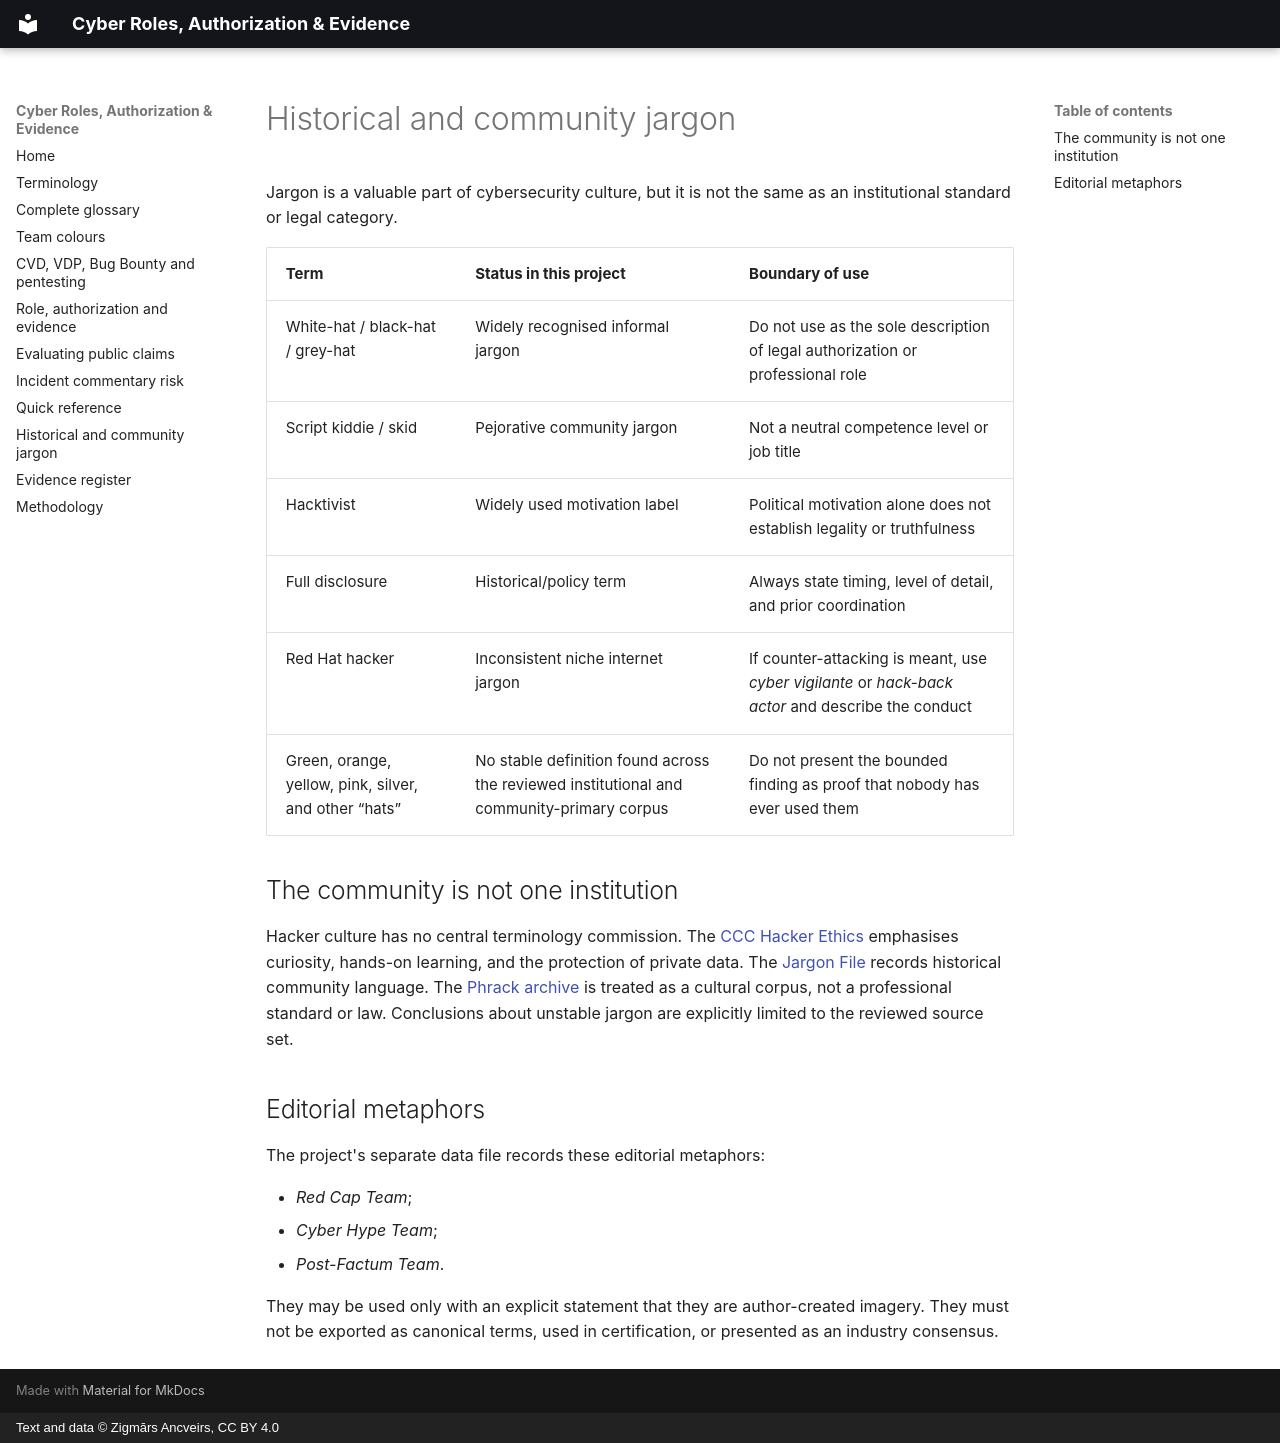

repository: ancveirs-lv/cyber-roles-authorization-evidence · page: en/jargon/index.html · generator: mkdocs · copyright: Text and data © Zigmārs Ancveirs, CC BY 4.0

---
title: Historical and community cybersecurity jargon
description: Evidence-bounded treatment of hat colours, script kiddie, hacktivist, full disclosure and author-created metaphors.
---

# Historical and community jargon

Jargon is a valuable part of cybersecurity culture, but it is not the same as an institutional standard or legal category.

| Term | Status in this project | Boundary of use |
|---|---|---|
| White-hat / black-hat / grey-hat | Widely recognised informal jargon | Do not use as the sole description of legal authorization or professional role |
| Script kiddie / skid | Pejorative community jargon | Not a neutral competence level or job title |
| Hacktivist | Widely used motivation label | Political motivation alone does not establish legality or truthfulness |
| Full disclosure | Historical/policy term | Always state timing, level of detail, and prior coordination |
| Red Hat hacker | Inconsistent niche internet jargon | If counter-attacking is meant, use *cyber vigilante* or *hack-back actor* and describe the conduct |
| Green, orange, yellow, pink, silver, and other “hats” | No stable definition found across the reviewed institutional and community-primary corpus | Do not present the bounded finding as proof that nobody has ever used them |

## The community is not one institution

Hacker culture has no central terminology commission. The [CCC Hacker Ethics](https://www.ccc.de/en/hackerethik) emphasises curiosity, hands-on learning, and the protection of private data. The [Jargon File](https://www.catb.org/jargon/) records historical community language. The [Phrack archive](https://phrack.org/) is treated as a cultural corpus, not a professional standard or law. Conclusions about unstable jargon are explicitly limited to the reviewed source set.

## Editorial metaphors

The project's separate data file records these editorial metaphors:

- *Red Cap Team*;
- *Cyber Hype Team*;
- *Post-Factum Team*.

They may be used only with an explicit statement that they are author-created imagery. They must not be exported as canonical terms, used in certification, or presented as an industry consensus.
